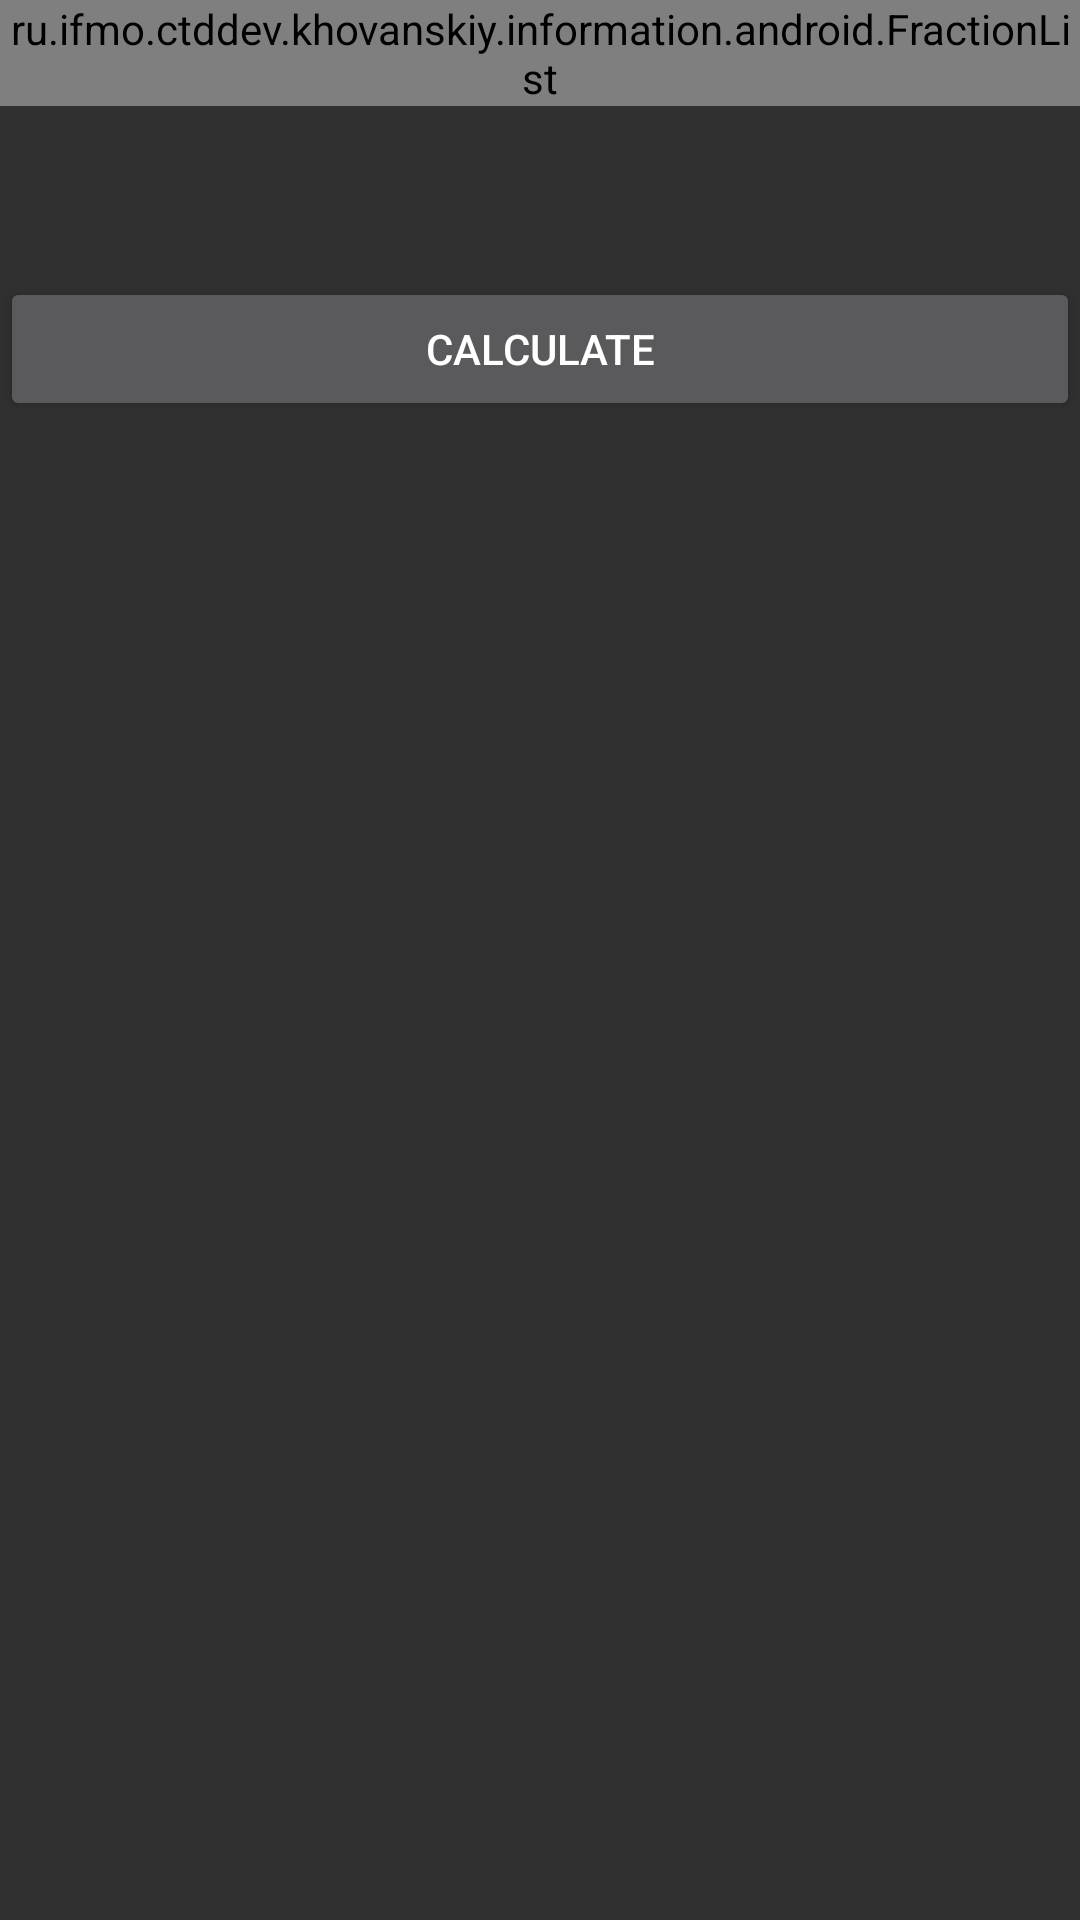

Layout XML and referenced resources for this Android screen:
<!-- AndroidManifest.xml: application theme AppTheme -->
<!-- res/layout/average_length.xml -->
<?xml version="1.0" encoding="utf-8"?>
<LinearLayout xmlns:android="http://schemas.android.com/apk/res/android"
    android:orientation="vertical"
    android:layout_width="match_parent"
    android:layout_height="match_parent">

    <ru.ifmo.ctddev.khovanskiy.information.android.FractionList
        xmlns:custom="http://schemas.android.com/apk/res-auto"
        android:id="@+id/fractions"
        android:layout_width="wrap_content"
        android:layout_height="wrap_content"
        android:layout_gravity="center_horizontal"
        custom:default_denominator="100"/>

    <TextView
        android:id="@+id/huffman"
        android:layout_width="match_parent"
        android:layout_height="wrap_content"
        android:gravity="center"
        android:textColor="@android:color/black"
        android:textSize="@dimen/result_text_size"/>

    <TextView
        android:id="@+id/shennon"
        android:layout_width="match_parent"
        android:layout_height="wrap_content"
        android:gravity="center"
        android:textColor="@android:color/black"
        android:textSize="@dimen/result_text_size"/>

    <TextView
        android:id="@+id/gilbert"
        android:layout_width="match_parent"
        android:layout_height="wrap_content"
        android:gravity="center"
        android:textColor="@android:color/black"
        android:textSize="@dimen/result_text_size"/>

    <Button
        android:id="@+id/calculate"
        android:layout_width="match_parent"
        android:layout_height="wrap_content"
        android:text="@string/calculate"
        />

</LinearLayout>
<!-- resources referenced by this layout -->
<resources>
  <string name="calculate">Calculate</string>
  <style name="AppTheme" parent="@style/Base.Theme.AppCompat">
          
      </style>
</resources>
